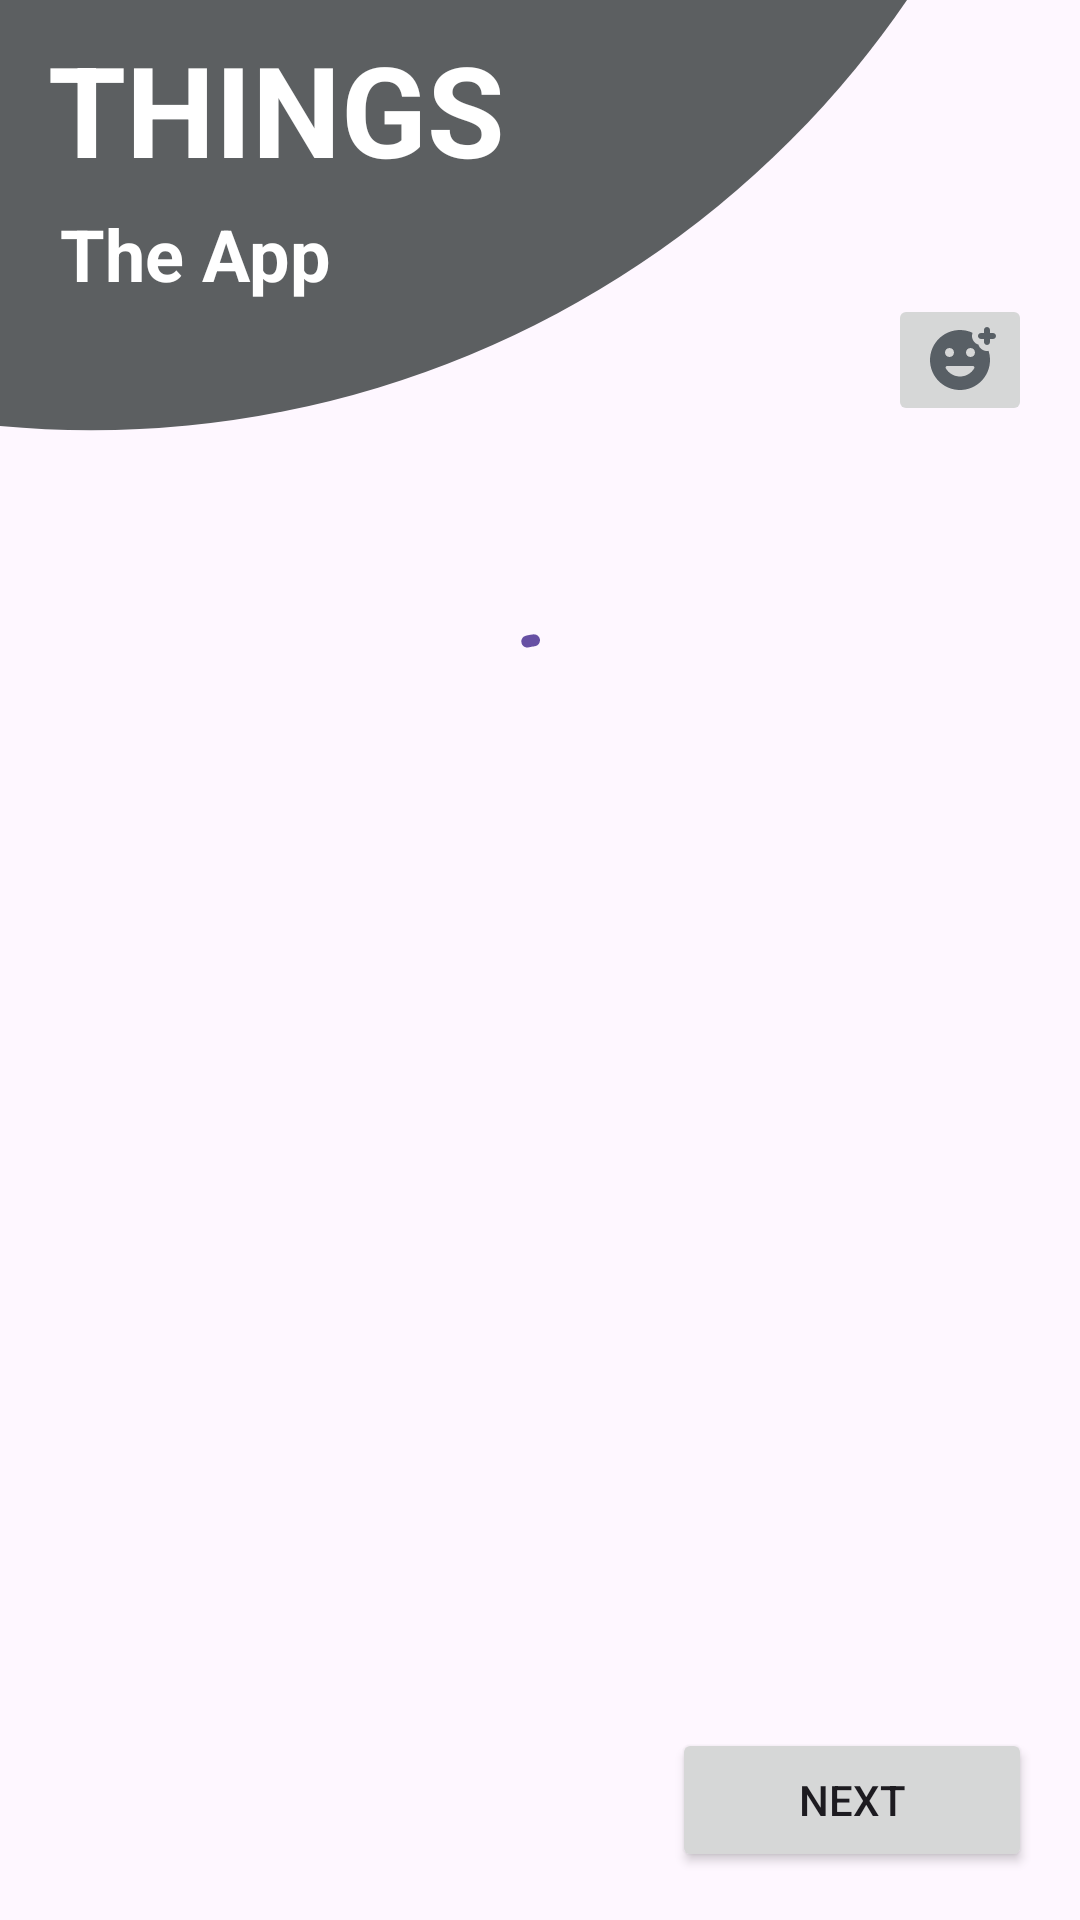

Produce the Android XML layout that renders to this screen, including the resource entries it uses.
<!-- AndroidManifest.xml: application theme Theme.Things -->
<!-- res/layout/fragment_main_list.xml -->
<?xml version="1.0" encoding="utf-8"?>
<androidx.constraintlayout.widget.ConstraintLayout xmlns:android="http://schemas.android.com/apk/res/android"
    xmlns:app="http://schemas.android.com/apk/res-auto"
    xmlns:tools="http://schemas.android.com/tools"
    android:layout_width="match_parent"
    android:layout_height="match_parent"
    tools:context=".MainListFragment">

    <ImageView
        android:layout_width="0dp"
        android:layout_height="300dp"
        android:layout_marginStart="-300dp"
        android:layout_marginTop="-10dp"
        android:src="@drawable/shape_test_2"
        app:layout_constraintEnd_toEndOf="parent"
        app:layout_constraintStart_toStartOf="parent"
        app:layout_constraintTop_toTopOf="parent" />

    <ImageView
        android:layout_width="0dp"
        android:layout_height="300dp"
        android:layout_marginEnd="-300dp"
        android:layout_marginBottom="-40dp"
        android:src="@drawable/shape_test_3"
        app:layout_constraintBottom_toBottomOf="parent"
        app:layout_constraintEnd_toEndOf="parent"
        app:layout_constraintStart_toStartOf="parent" />

    <TextView
        android:id="@+id/app_title"
        android:layout_width="wrap_content"
        android:layout_height="wrap_content"
        android:layout_marginStart="16dp"
        android:layout_marginTop="8dp"
        android:text="@string/app_name"
        android:textAllCaps="true"
        android:textColor="@color/white"
        android:textSize="42sp"
        android:textStyle="bold"
        app:layout_constraintStart_toStartOf="parent"
        app:layout_constraintTop_toTopOf="parent" />

    <TextView
        android:id="@+id/app_subtitle"
        android:layout_width="wrap_content"
        android:layout_height="wrap_content"
        android:layout_marginStart="4dp"
        android:layout_marginTop="4dp"
        android:text="@string/app_subtitle"
        android:textColor="@color/white"
        android:textSize="24sp"
        android:textStyle="bold"
        app:layout_constraintStart_toStartOf="@id/app_title"
        app:layout_constraintTop_toBottomOf="@id/app_title" />

    <Button
        android:id="@+id/button_next"
        style="@style/Widget.AppCompat.Button"
        android:layout_width="120dp"
        android:layout_height="wrap_content"
        android:layout_margin="16dp"
        android:text="@string/next"
        app:layout_constraintBottom_toBottomOf="parent"
        app:layout_constraintEnd_toEndOf="parent" />

    <androidx.recyclerview.widget.RecyclerView
        android:id="@+id/recycler_view"
        android:layout_width="0dp"
        android:layout_height="0dp"
        android:layout_marginTop="158dp"
        android:layout_marginBottom="138dp"
        android:clipToPadding="false"
        android:orientation="vertical"
        app:layoutManager="androidx.recyclerview.widget.LinearLayoutManager"
        app:layout_constraintBottom_toBottomOf="parent"
        app:layout_constraintEnd_toEndOf="parent"
        app:layout_constraintStart_toStartOf="parent"
        app:layout_constraintTop_toTopOf="parent"
        tools:itemCount="8"
        tools:listitem="@layout/item_character_main" />

    <com.google.android.material.progressindicator.CircularProgressIndicator
        android:id="@+id/progress_indicator"
        android:layout_width="wrap_content"
        android:layout_height="wrap_content"
        android:indeterminate="true"
        app:layout_constraintBottom_toBottomOf="parent"
        app:layout_constraintEnd_toEndOf="parent"
        app:layout_constraintStart_toStartOf="parent"
        app:layout_constraintTop_toTopOf="parent"
        app:layout_constraintVertical_bias="0.35" />

    <ImageButton
        android:id="@+id/button_add_character"
        android:layout_width="wrap_content"
        android:layout_height="wrap_content"
        android:layout_margin="16dp"
        android:src="@drawable/round_add_character"
        app:layout_constraintBottom_toTopOf="@id/recycler_view"
        app:layout_constraintEnd_toEndOf="parent" />

</androidx.constraintlayout.widget.ConstraintLayout>
<!-- res/layout/item_character_main.xml (included above) -->
<?xml version="1.0" encoding="utf-8"?>
<layout xmlns:android="http://schemas.android.com/apk/res/android"
    xmlns:app="http://schemas.android.com/apk/res-auto"
    xmlns:tools="http://schemas.android.com/tools">

    <data>

        <variable
            name="character"
            type="com.example.things.model.CharacterPojo" />
    </data>

    <androidx.constraintlayout.widget.ConstraintLayout
        android:layout_width="match_parent"
        android:layout_height="wrap_content"
        android:layout_marginHorizontal="16dp"
        android:layout_marginVertical="8dp"
        android:background="@color/material_dynamic_neutral90"
        android:padding="8dp">

        <TextView
            android:id="@+id/character_name"
            android:layout_width="wrap_content"
            android:layout_height="wrap_content"
            android:text="@{character.name}"
            app:layout_constraintBottom_toBottomOf="parent"
            app:layout_constraintEnd_toEndOf="parent"
            app:layout_constraintStart_toStartOf="parent"
            app:layout_constraintTop_toTopOf="parent"
            tools:text="Rick" />

        <CheckBox
            android:id="@+id/character_selected_checkbox"
            android:layout_width="wrap_content"
            android:layout_height="wrap_content"
            android:checked="@{character.selected}"
            android:minWidth="0dp"
            android:minHeight="0dp"
            app:layout_constraintBottom_toBottomOf="parent"
            app:layout_constraintEnd_toEndOf="parent"
            app:layout_constraintTop_toTopOf="parent" />

    </androidx.constraintlayout.widget.ConstraintLayout>
</layout>
<!-- resources referenced by this layout -->
<resources>
  <!-- drawable round_add_character (drawable) -->
  <vector xmlns:android="http://schemas.android.com/apk/res/android"
      android:width="24dp"
      android:height="24dp"
      android:tint="@color/material_dynamic_neutral_variant40"
      android:viewportWidth="24"
      android:viewportHeight="24">
      <path
          android:fillColor="@android:color/white"
          android:pathData="M24,4c0,0.55 -0.45,1 -1,1h-1v1c0,0.55 -0.45,1 -1,1s-1,-0.45 -1,-1V5h-1c-0.55,0 -1,-0.45 -1,-1c0,-0.55 0.45,-1 1,-1h1V2c0,-0.55 0.45,-1 1,-1s1,0.45 1,1v1h1C23.55,3 24,3.45 24,4zM21.52,8.95C21.83,9.91 22,10.94 22,12c0,5.52 -4.48,10 -10,10S2,17.52 2,12C2,6.48 6.48,2 12,2c1.5,0 2.92,0.34 4.2,0.94C16.08,3.27 16,3.62 16,4c0,1.35 0.9,2.5 2.13,2.87C18.5,8.1 19.65,9 21,9C21.18,9 21.35,8.98 21.52,8.95zM7,9.5C7,10.33 7.67,11 8.5,11S10,10.33 10,9.5S9.33,8 8.5,8S7,8.67 7,9.5zM16.31,14H7.69c-0.38,0 -0.63,0.42 -0.44,0.75C8.2,16.39 9.97,17.5 12,17.5s3.8,-1.11 4.75,-2.75C16.94,14.42 16.7,14 16.31,14zM17,9.5C17,8.67 16.33,8 15.5,8S14,8.67 14,9.5s0.67,1.5 1.5,1.5S17,10.33 17,9.5z" />
  </vector>
  <!-- drawable shape_test_2 (drawable) -->
  <?xml version="1.0" encoding="utf-8"?>
  <layer-list xmlns:android="http://schemas.android.com/apk/res/android">
      <item
          android:top="-59dp">
          <shape android:shape="rectangle">
              <solid android:color="@color/material_dynamic_neutral40" />
              <size
                  android:width="120dp"
                  android:height="60dp" />
              <corners
                  android:bottomLeftRadius="60dp"
                  android:bottomRightRadius="60dp" />
          </shape>
      </item>
  </layer-list>
  <string name="app_name">Things</string>
  <string name="app_subtitle">The App</string>
  <string name="next">Next</string>
  <style name="Theme.Things" parent="Base.Theme.Things" />
  <style name="Base.Theme.Things" parent="Theme.Material3.DayNight.NoActionBar">
          
          
      </style>
  <!-- not gathered from this repository: default colours our renderer supplied (Android Studio template values) -->
  <color name="white">#FFFFFFFF</color>
</resources>
